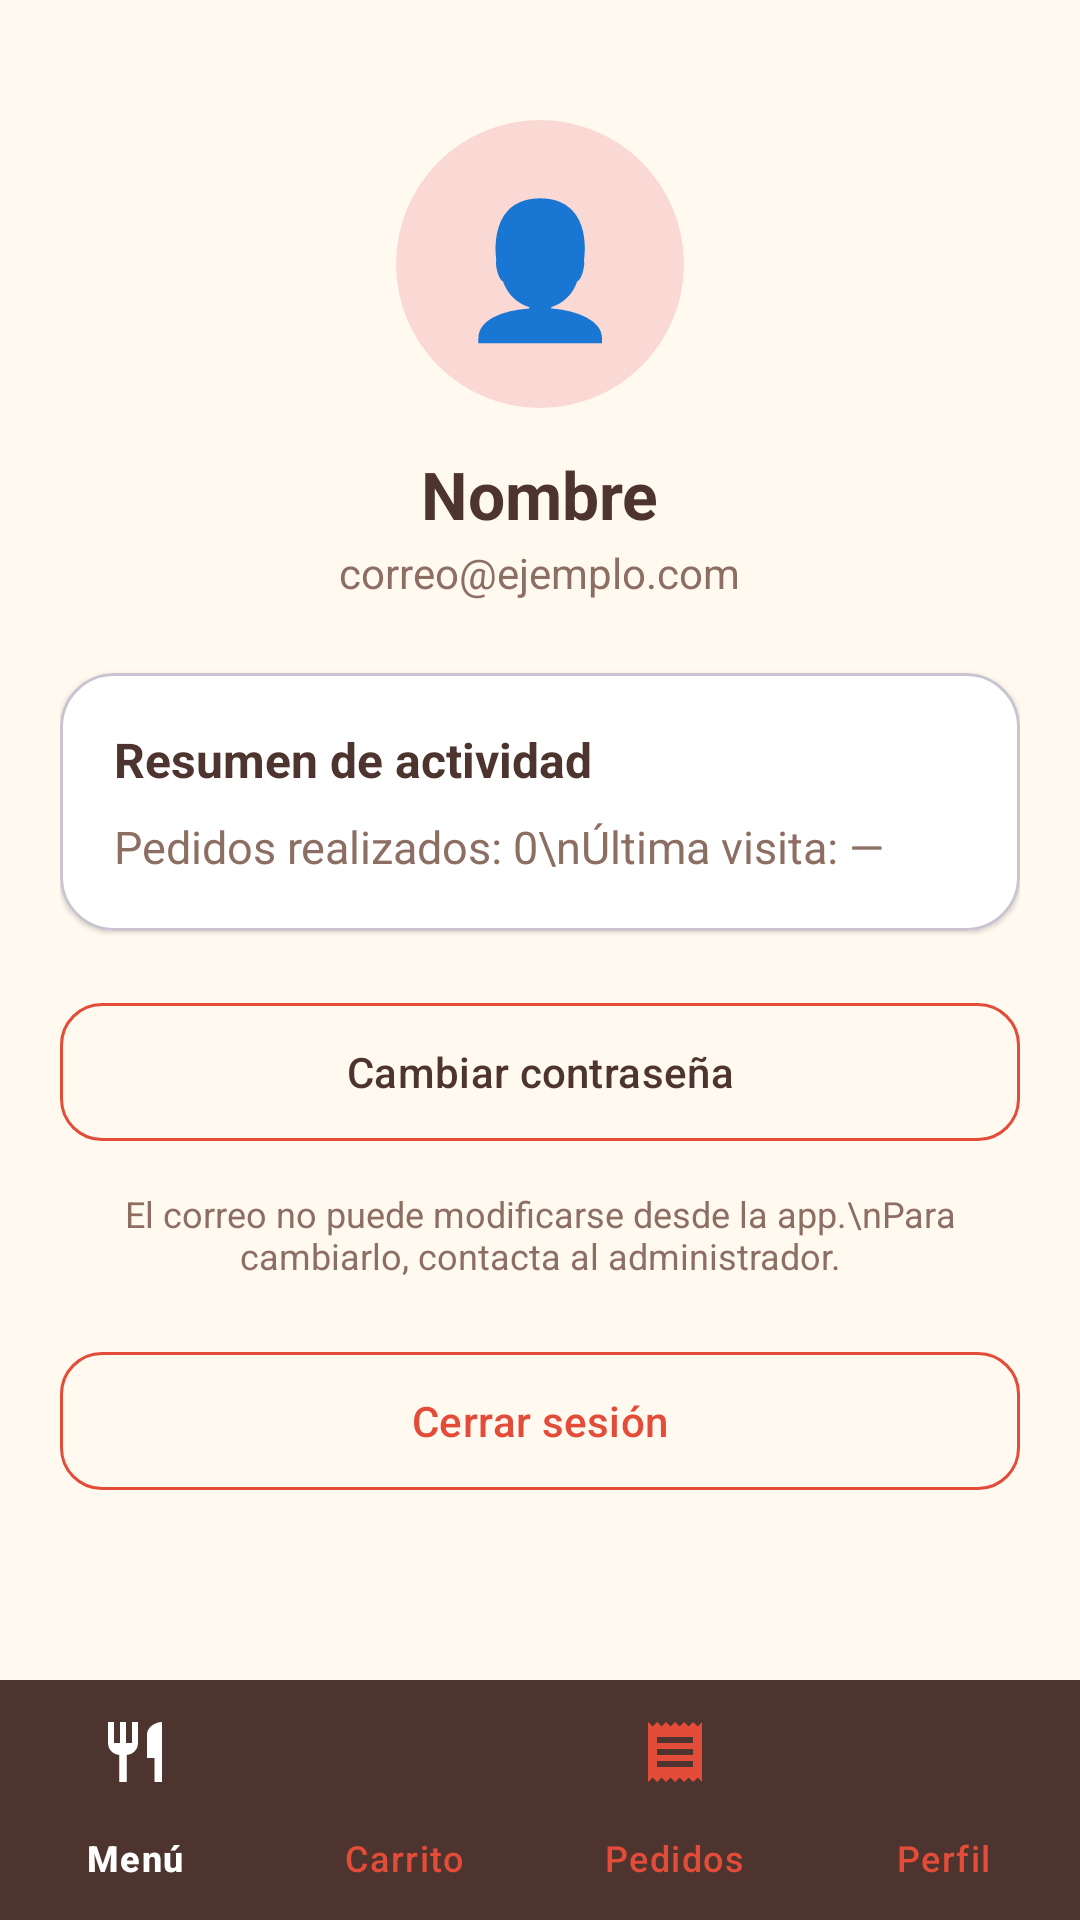

Reconstruct the res/layout file that produces this screen, plus the resources it refers to.
<!-- AndroidManifest.xml: application theme Theme.Restaurante -->
<!-- res/layout/actividad_perfil.xml -->
<?xml version="1.0" encoding="utf-8"?>
<LinearLayout xmlns:android="http://schemas.android.com/apk/res/android"
    xmlns:app="http://schemas.android.com/apk/res-auto"
    android:layout_width="match_parent"
    android:layout_height="match_parent"
    android:background="@color/fondo_crema"
    android:orientation="vertical">

    <ScrollView
        android:layout_width="match_parent"
        android:layout_height="0dp"
        android:layout_weight="1"
        android:fillViewport="true">

        <LinearLayout
            android:layout_width="match_parent"
            android:layout_height="wrap_content"
            android:gravity="center_horizontal"
            android:orientation="vertical"
            android:padding="20dp">

            <TextView
                android:layout_width="96dp"
                android:layout_height="96dp"
                android:layout_marginTop="20dp"
                android:background="@drawable/bg_avatar"
                android:gravity="center"
                android:text="👤"
                android:textSize="44sp" />

            <TextView
                android:id="@+id/tvNombre"
                android:layout_width="wrap_content"
                android:layout_height="wrap_content"
                android:layout_marginTop="14dp"
                android:text="Nombre"
                android:textColor="@color/texto_marron"
                android:textSize="22sp"
                android:textStyle="bold" />

            <TextView
                android:id="@+id/tvCorreo"
                android:layout_width="wrap_content"
                android:layout_height="wrap_content"
                android:layout_marginTop="2dp"
                android:text="correo@ejemplo.com"
                android:textColor="@color/texto_secundario" />

            <com.google.android.material.card.MaterialCardView
                android:layout_width="match_parent"
                android:layout_height="wrap_content"
                android:layout_marginTop="24dp"
                app:cardBackgroundColor="@color/blanco"
                app:cardCornerRadius="18dp"
                app:cardElevation="1dp">

                <LinearLayout
                    android:layout_width="match_parent"
                    android:layout_height="wrap_content"
                    android:orientation="vertical"
                    android:padding="18dp">

                    <TextView
                        android:layout_width="wrap_content"
                        android:layout_height="wrap_content"
                        android:text="Resumen de actividad"
                        android:textColor="@color/texto_marron"
                        android:textSize="16sp"
                        android:textStyle="bold" />

                    <TextView
                        android:id="@+id/tvResumen"
                        android:layout_width="match_parent"
                        android:layout_height="wrap_content"
                        android:layout_marginTop="8dp"
                        android:lineSpacingExtra="6dp"
                        android:text="Pedidos realizados: 0\nÚltima visita: —"
                        android:textColor="@color/texto_secundario"
                        android:textSize="15sp" />
                </LinearLayout>
            </com.google.android.material.card.MaterialCardView>

            <com.google.android.material.button.MaterialButton
                android:id="@+id/btnCambiarPass"
                style="@style/Widget.Material3.Button.OutlinedButton"
                android:layout_width="match_parent"
                android:layout_height="54dp"
                android:layout_marginTop="20dp"
                android:text="Cambiar contraseña"
                android:textColor="@color/texto_marron"
                app:cornerRadius="14dp"
                app:strokeColor="@color/terracota" />

            <TextView
                android:layout_width="match_parent"
                android:layout_height="wrap_content"
                android:layout_marginTop="12dp"
                android:gravity="center"
                android:text="El correo no puede modificarse desde la app.\nPara cambiarlo, contacta al administrador."
                android:textColor="@color/texto_secundario"
                android:textSize="12sp" />

            <com.google.android.material.button.MaterialButton
                android:id="@+id/btnCerrarSesion"
                style="@style/Widget.Material3.Button.OutlinedButton"
                android:layout_width="match_parent"
                android:layout_height="54dp"
                android:layout_marginTop="20dp"
                android:text="Cerrar sesión"
                android:textColor="@color/terracota"
                app:cornerRadius="14dp"
                app:strokeColor="@color/terracota" />
        </LinearLayout>
    </ScrollView>

    <com.google.android.material.bottomnavigation.BottomNavigationView
        android:id="@+id/bottomNav"
        android:layout_width="match_parent"
        android:layout_height="wrap_content"
        android:background="@color/texto_marron"
        app:itemIconTint="@color/bottom_nav_color"
        app:itemTextColor="@color/bottom_nav_color"
        app:itemActiveIndicatorStyle="@style/BottomNavIndicador"
        app:labelVisibilityMode="labeled"
        app:menu="@menu/bottom_nav_menu" />
</LinearLayout>
<!-- resources referenced by this layout -->
<resources>
  <color name="blanco">#FFFFFF</color>
  <color name="fondo_crema">#FFF9F0</color>
  <color name="terracota">#E24C38</color>
  <color name="texto_marron">#4E342E</color>
  <color name="texto_secundario">#8D6E63</color>
  <!-- drawable bg_avatar (drawable) -->
  <?xml version="1.0" encoding="utf-8"?>
  <shape xmlns:android="http://schemas.android.com/apk/res/android" android:shape="oval">
      <solid android:color="@color/terracota_claro" />
  </shape>
  <style name="BottomNavIndicador" parent="Widget.Material3.BottomNavigationView.ActiveIndicator">
          <item name="android:color">@color/terracota_claro</item>
      </style>
  <style name="Theme.Restaurante" parent="Theme.Material3.Light.NoActionBar">
          <item name="colorPrimary">@color/terracota</item>
          <item name="colorOnPrimary">@color/blanco</item>
          <item name="colorPrimaryContainer">@color/terracota_claro</item>
          <item name="colorOnPrimaryContainer">@color/texto_marron</item>
          <item name="colorSecondary">@color/verde_aguacate</item>
          <item name="android:statusBarColor">@color/terracota</item>
          <item name="android:windowBackground">@color/fondo_crema</item>
      </style>
  <color name="terracota_claro">#FAD9D5</color>
  <color name="verde_aguacate">#558B2F</color>
</resources>
